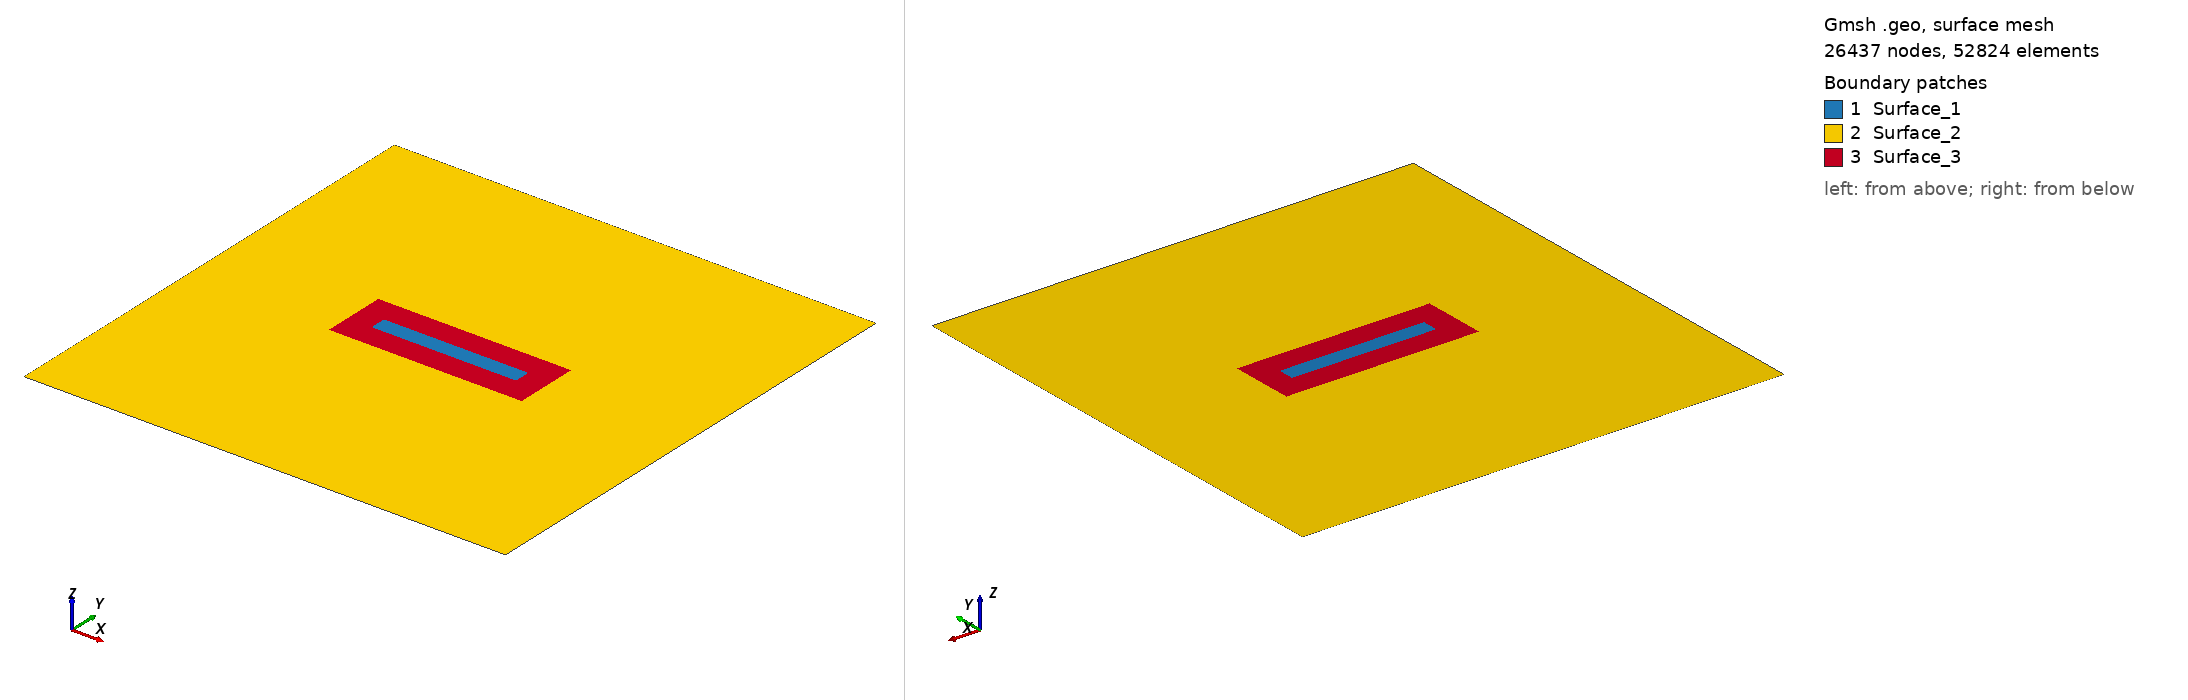

Gmsh geometry script, surface-meshed: 26437 nodes, 52824 surface elements. Boundary patches (legend numbers): 1 Surface_1, 2 Surface_2, 3 Surface_3. Left view from above one corner, right view from below the opposite corner. Legend entries are the model's physical surfaces. The drawing asked Gmsh for element sizes between 1% and 20% of the model's largest extent; the script's own settings can give other sizes.

=== mesh.geo (drawn) ===
SetFactory("OpenCASCADE");

// Define mesh sizes
lc_fault = 100;
lc = 5e3;

// Define the big square (2D)
big_xmin = -30000;
big_xmax = 30000;
big_ymin = -30000;
big_ymax = 30000;

// Define the small box (2D)
small_xmin = -9000;
small_xmax = 9000;
small_ymin = -1000;
small_ymax = 1000;

// Define the initial damage box (2D)
smalld_xmin = -12000;
smalld_xmax = 12000;
smalld_ymin = -4000;
smalld_ymax = 4000;

// Define points for the big square
Point(1) = {big_xmin, big_ymin, 0, lc};
Point(2) = {big_xmax, big_ymin, 0, lc};
Point(3) = {big_xmax, big_ymax, 0, lc};
Point(4) = {big_xmin, big_ymax, 0, lc};

// Define lines for the big square
Line(1) = {1, 2};
Line(2) = {2, 3};
Line(3) = {3, 4};
Line(4) = {4, 1};

// Define points for the small box
Point(5) = {small_xmin, small_ymin, 0, lc_fault};
Point(6) = {small_xmax, small_ymin, 0, lc_fault};
Point(7) = {small_xmax, small_ymax, 0, lc_fault};
Point(8) = {small_xmin, small_ymax, 0, lc_fault};

// Define lines for the small box
Line(5) = {5, 6};
Line(6) = {6, 7};
Line(7) = {7, 8};
Line(8) = {8, 5};

// Define points for the buffer zone
Point(9) = {smalld_xmin, smalld_ymin, 0, lc_fault};
Point(10) = {smalld_xmax, smalld_ymin, 0, lc_fault};
Point(11) = {smalld_xmax, smalld_ymax, 0, lc_fault};
Point(12) = {smalld_xmin, smalld_ymax, 0, lc_fault};

//Define lines for the small box
Line(9) = {9, 10};
Line(10) = {10,11};
Line(11) = {11,12};
Line(12) = {12, 9};

// Define points for the nucleation patch
// Point(13) = {nucl_xmin, nucl_ymin, 0, lc_fault};
// Point(14) = {nucl_xmax, nucl_ymin, 0, lc_fault};
// Point(15) = {nucl_xmax, nucl_ymax, 0, lc_fault};
// Point(16) = {nucl_xmin, nucl_ymax, 0, lc_fault};

// Define lines for the small box
// Line(13) = {13, 14};
// Line(14) = {14,15};
// Line(15) = {15,16};
// Line(16) = {16,13};

// Create line loops
Line Loop(1) = {1, 2, 3, 4};  // Big square
Line Loop(2) = {5, 6, 7, 8};  // Small box
Line Loop(3) = {9,10,11,12};  // Buffer Zone
// Line Loop(4) = {13,14,15,16};  // Nucleation Patch

// Create surfaces for the big square and small box
Plane Surface(1) = {1};  // Big square surface
Plane Surface(2) = {2};  // Small box surface
Plane Surface(3) = {3};  // Small box surface
// Plane Surface(4) = {4};  // Small box surface

// Boolean operation to fragment all surfaces (assuming Surface IDs are 1 and 2)
BooleanFragments{ Surface{1,2,3}; Delete; }{}

// Field 1: Mesh size inside the fault zone
Field[1] = Box;
Field[1].VIn = lc_fault;  // Mesh size inside the fault zone
Field[1].VOut = lc;       // Mesh size outside the fault zone
Field[1].XMin = smalld_xmin;
Field[1].XMax = smalld_xmax;
Field[1].YMin = smalld_ymin;
Field[1].YMax = smalld_ymax;

Background Field = 1;

// Mark all surfaces as physical surfaces
surfaces[] = Surface{:};  // Collect all existing surfaces
For i In {0:#surfaces[]-1}
    Physical Surface(Sprintf("Surface_%g", i+1)) = {surfaces[i]};
EndFor

// Print the number of surfaces created
Printf("Number of surfaces created: %g", #surfaces[]);

// Mesh the geometry
Mesh 2;

// Then elevate the mesh order to 2
SetOrder 2;

// Optionally optimize the high-order mesh
OptimizeMesh "HighOrder";
